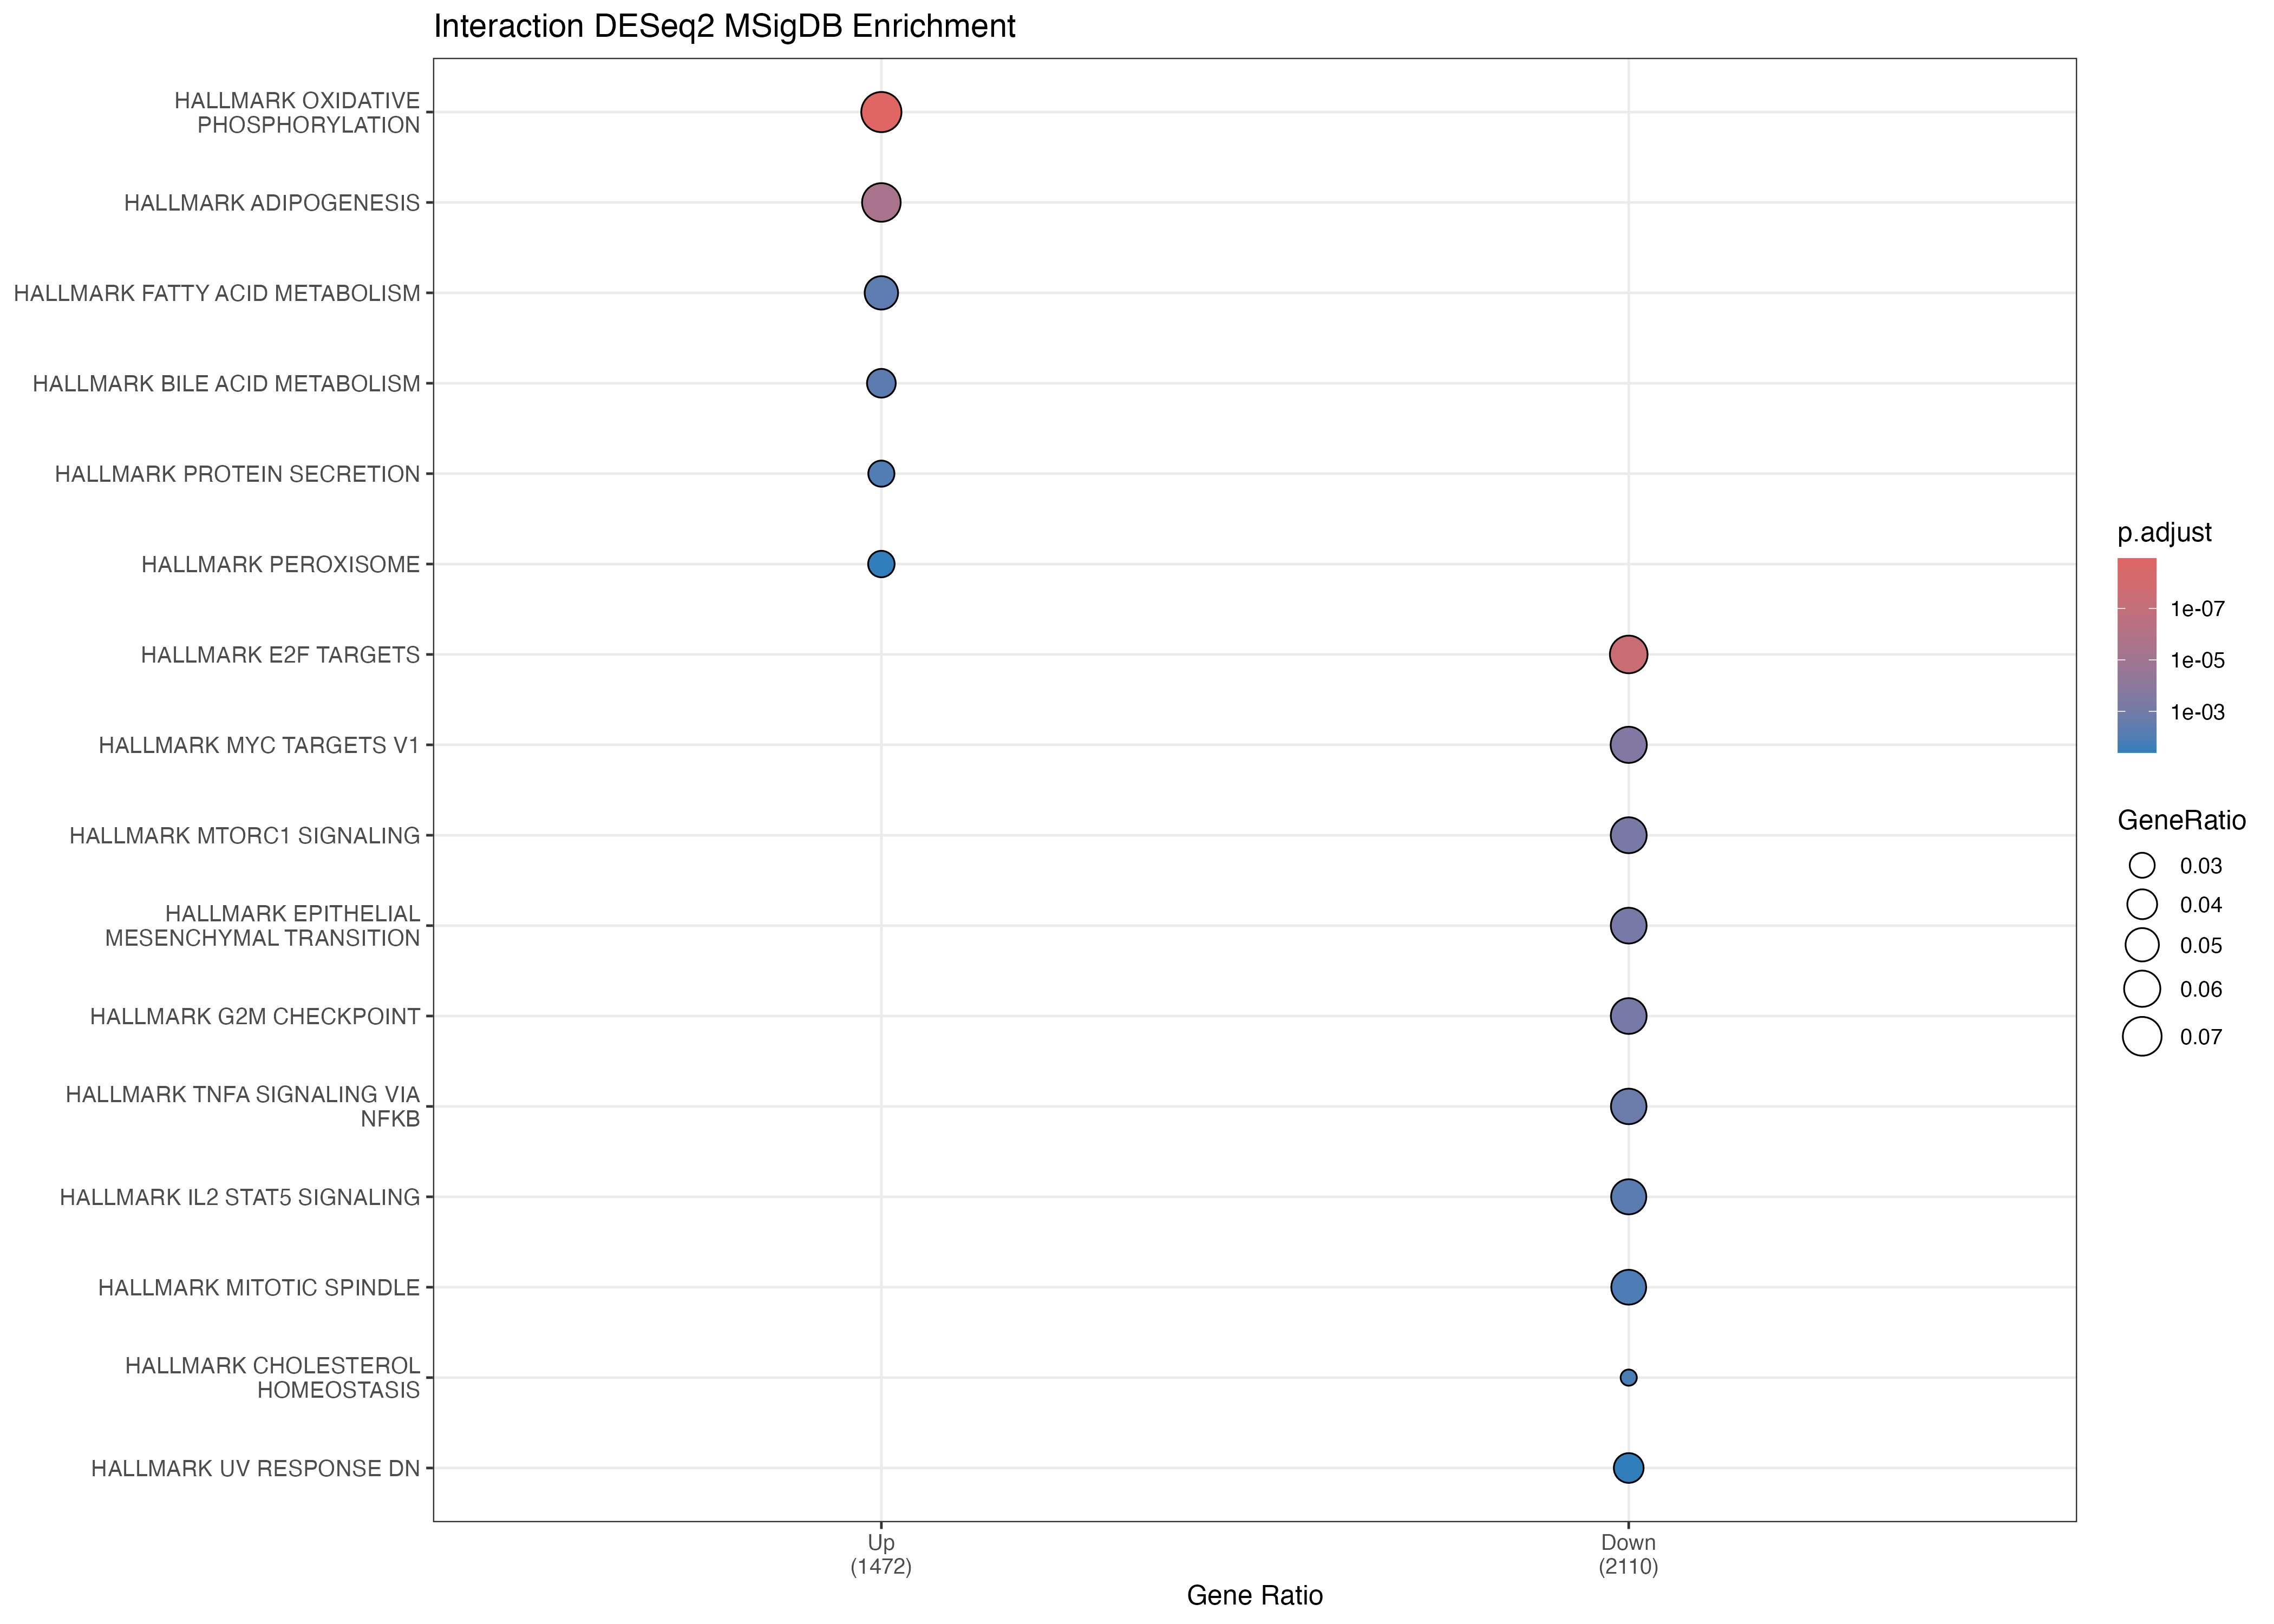

Values plotted in this chart, from the file beside it:
Cluster, ID, Description, GeneRatio, BgRatio, RichFactor, FoldEnrichment, zScore, pvalue, p.adjust, qvalue, geneID, Count
activated, HALLMARK_OXIDATIVE_PHOSPHORYLATION, HALLMARK_OXIDATIVE_PHOSPHORYLATION, 112/1472, 200/4384, 0.56, 1.668, 6.873, 2.27834592999219e-11, 1.13917296499609e-09, 1.13917296499609e-09, OGDH/ACAA2/COX7A2/FH/MRPL15/SLC25A3/ISCA…, 112
activated, HALLMARK_ADIPOGENESIS, HALLMARK_ADIPOGENESIS, 102/1472, 200/4384, 0.51, 1.519, 5.34, 1.49920159156462e-07, 3.74800397891155e-06, 3.74800397891155e-06, APLP2/ACAA2/TOB1/ITGA7/MRPL15/PRDX3/SLC2…, 102
activated, HALLMARK_FATTY_ACID_METABOLISM, HALLMARK_FATTY_ACID_METABOLISM, 74/1472, 158/4384, 0.4684, 1.395, 3.594, 0.0002974, 0.004957, 0.004957, ACAA2/GABARAPL1/FH/SERINC1/PPARA/CPT1A/E…, 74
activated, HALLMARK_BILE_ACID_METABOLISM, HALLMARK_BILE_ACID_METABOLISM, 55/1472, 112/4384, 0.4911, 1.463, 3.525, 0.0004148, 0.005185, 0.005185, PEX13/PEX11A/PEX6/TFCP2L1/ABCA3/CROT/SLC…, 55
activated, HALLMARK_PROTEIN_SECRETION, HALLMARK_PROTEIN_SECRETION, 47/1472, 96/4384, 0.4896, 1.458, 3.226, 0.001163, 0.01163, 0.01163, LAMP2/ZW10/AP3S1/SEC22B/RAB2A/DOP1A/VPS4…, 47
activated, HALLMARK_PEROXISOME, HALLMARK_PEROXISOME, 48/1472, 104/4384, 0.4615, 1.375, 2.748, 0.004754, 0.03962, 0.03962, PEX13/SOD2/ESR2/PEX11A/PEX6/ECI2/DLG4/IS…, 48
suppressed, HALLMARK_E2F_TARGETS, HALLMARK_E2F_TARGETS, 138/2110, 200/4384, 0.69, 1.434, 6.046, 8.3327343226198e-10, 4.1663671613099e-08, 4.1663671613099e-08, SMC4/RFC2/DONSON/SNRPB/TUBG1/ORC2/DNMT1/…, 138
suppressed, HALLMARK_MYC_TARGETS_V1, HALLMARK_MYC_TARGETS_V1, 126/2110, 200/4384, 0.63, 1.309, 4.308, 1.07067788359443e-05, 0.0002677, 0.0002677, EIF3B/ORC2/RPL22/EIF2S1/SNRPA/EIF4G2/RPL…, 126
suppressed, HALLMARK_MTORC1_SIGNALING, HALLMARK_MTORC1_SIGNALING, 124/2110, 200/4384, 0.62, 1.288, 4.018, 3.8060856218155e-05, 0.0006343, 0.0006343, IMMT/YKT6/ADIPOR2/TUBG1/RPN1/CALR/PRDX1/…, 124
suppressed, HALLMARK_EPITHELIAL_MESENCHYMAL_TRANSITI…, HALLMARK_EPITHELIAL_MESENCHYMAL_TRANSITI…, 123/2110, 200/4384, 0.615, 1.278, 3.873, 6.95166912191519e-05, 0.0006952, 0.0006952, SGCG/FMOD/THY1/TAGLN/CDH11/FGF2/QSOX1/TN…, 123
suppressed, HALLMARK_G2M_CHECKPOINT, HALLMARK_G2M_CHECKPOINT, 123/2110, 200/4384, 0.615, 1.278, 3.873, 6.95166912191519e-05, 0.0006952, 0.0006952, SMC4/LIG3/AMD1/CDC6/PRIM2/BIRC5/CHMP1A/C…, 123
suppressed, HALLMARK_TNFA_SIGNALING_VIA_NFKB, HALLMARK_TNFA_SIGNALING_VIA_NFKB, 121/2110, 200/4384, 0.605, 1.257, 3.584, 0.0002178, 0.001815, 0.001815, PDE4B/BCL2A1/KLF4/TNFAIP3/SPSB1/PTPRE/RI…, 121
suppressed, HALLMARK_IL2_STAT5_SIGNALING, HALLMARK_IL2_STAT5_SIGNALING, 118/2110, 199/4384, 0.593, 1.232, 3.227, 0.000795, 0.005679, 0.005679, IL10RA/MYO1C/CDC6/TNFRSF4/BATF3/TNFRSF8/…, 118
suppressed, HALLMARK_MITOTIC_SPINDLE, HALLMARK_MITOTIC_SPINDLE, 116/2110, 199/4384, 0.5829, 1.211, 2.936, 0.00208, 0.013, 0.013, SYNPO/SMC4/PXN/ARF6/ARHGAP29/BIRC5/NIN/R…, 116
suppressed, HALLMARK_CHOLESTEROL_HOMEOSTASIS, HALLMARK_CHOLESTEROL_HOMEOSTASIS, 48/2110, 74/4384, 0.6486, 1.348, 2.906, 0.002556, 0.0142, 0.0142, ETHE1/ABCA2/CLU/LSS/TM7SF2/HSD17B7/ATF3/…, 48
suppressed, HALLMARK_UV_RESPONSE_DN, HALLMARK_UV_RESPONSE_DN, 84/2110, 144/4384, 0.5833, 1.212, 2.492, 0.008007, 0.04003, 0.04003, GRK5/AMPH/PLCB4/LPAR1/SCHIP1/NR3C1/ADORA…, 84
